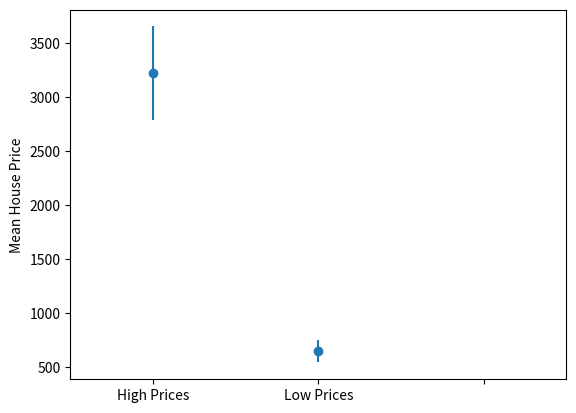

Reproduce this figure in Python.

# coding: utf-8

# In[3]:


get_ipython().magic('matplotlib notebook')


# In[9]:


# Dependencies
from random import randint
import matplotlib.pyplot as plt
import numpy as np
from scipy.stats import sem, ttest_ind


# In[5]:


high_prices = [randint(1, 5) * 1000 for x in range(1, 10)]
high_means = np.mean(high_prices)
high_sem = sem(high_prices)


# In[6]:


low_prices = [randint(1, 5) * 200 for x in range(1, 10)]
low_means = np.mean(low_prices)
low_sem = sem(low_prices)


# In[7]:


means = [high_means, low_means]
sems = [high_sem, low_sem]
labels = ["High Prices", "Low Prices"]


# In[8]:


fig, ax = plt.subplots()
x_axis = np.arange(0, len(means))
ax.errorbar(x_axis, means, sems, fmt="o")
ax.set_xlim(-0.5, 2.5)
ax.set_xticklabels(labels)
ax.set_xticks([0, 1, 2])
ax.set_ylabel("Mean House Price")
plt.show()


# In[11]:


(t_stat, p) = ttest_ind(high_prices, low_prices, equal_var=False)
if p < 0.05:
    print("The differences between the high and low prices are significant")
else:
    print("The differences between the high and low prices are due to chance")

